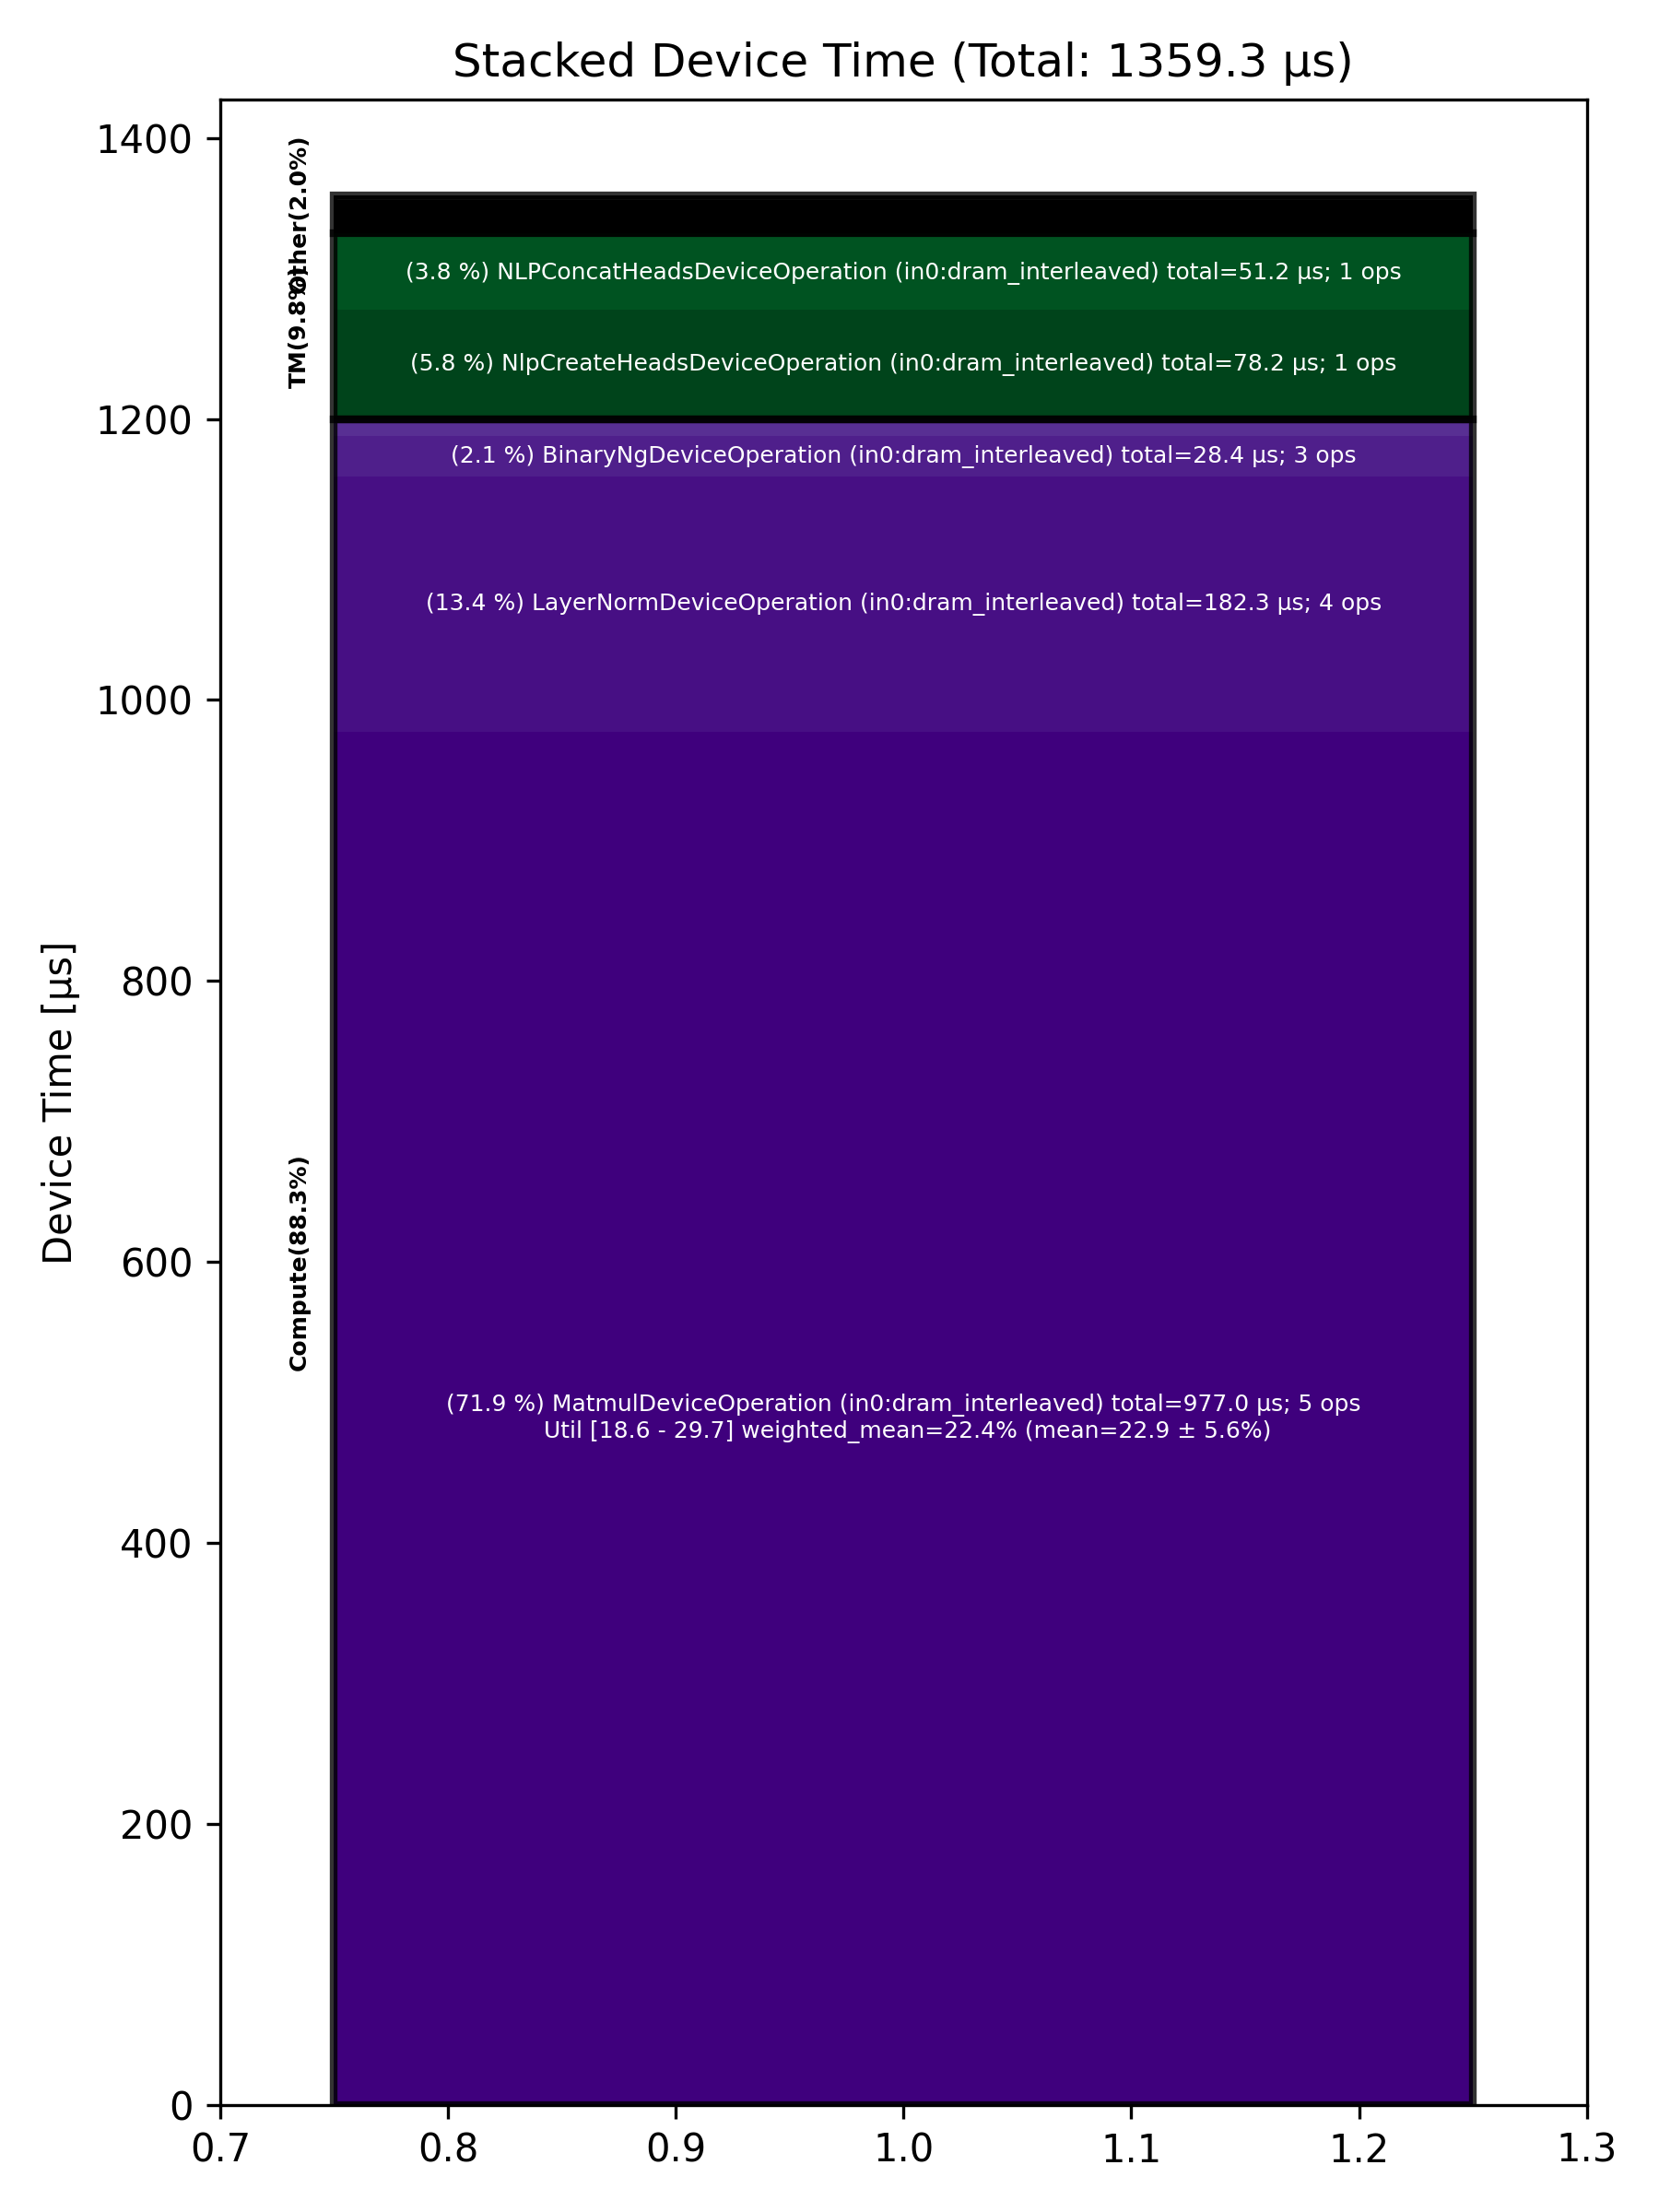

Values plotted in this chart, from the file beside it:
Total % [%], Op Code, Device Time Sum [μs], Op Count, Op Category, Min FLOPs [%], Max FLOPs [%], Mean FLOPs [%], Std FLOPs [%], Weighted Mean FLOPs [%]
71.87, MatmulDeviceOperation (in0:dram_interlea…, 977, 5, Compute, 18.59, 29.72, 22.91, 5.57, 22.36
13.41, LayerNormDeviceOperation (in0:dram_inter…, 182.3, 4, Compute, , , , , 
5.75, NlpCreateHeadsDeviceOperation (in0:dram_…, 78.16, 1, TM, , , , , 
3.77, NLPConcatHeadsDeviceOperation (in0:dram_…, 51.23, 1, TM, , , , , 
2.09, BinaryNgDeviceOperation (in0:dram_interl…, 28.38, 3, Compute, , , , , 
1.72, RotaryEmbeddingHfDeviceOperation (in0:dr…, 23.32, 2, Other, , , , , 
0.90, SDPAOperation (in0:dram_interleaved), 12.19, 1, Compute, , , , , 
0.26, PagedFillCacheDeviceOperation (in0:dram_…, 3.59, 2, Other, , , , , 
0.24, SliceDeviceOperation (in0:dram_interleav…, 3.21, 2, TM, , , , , 
